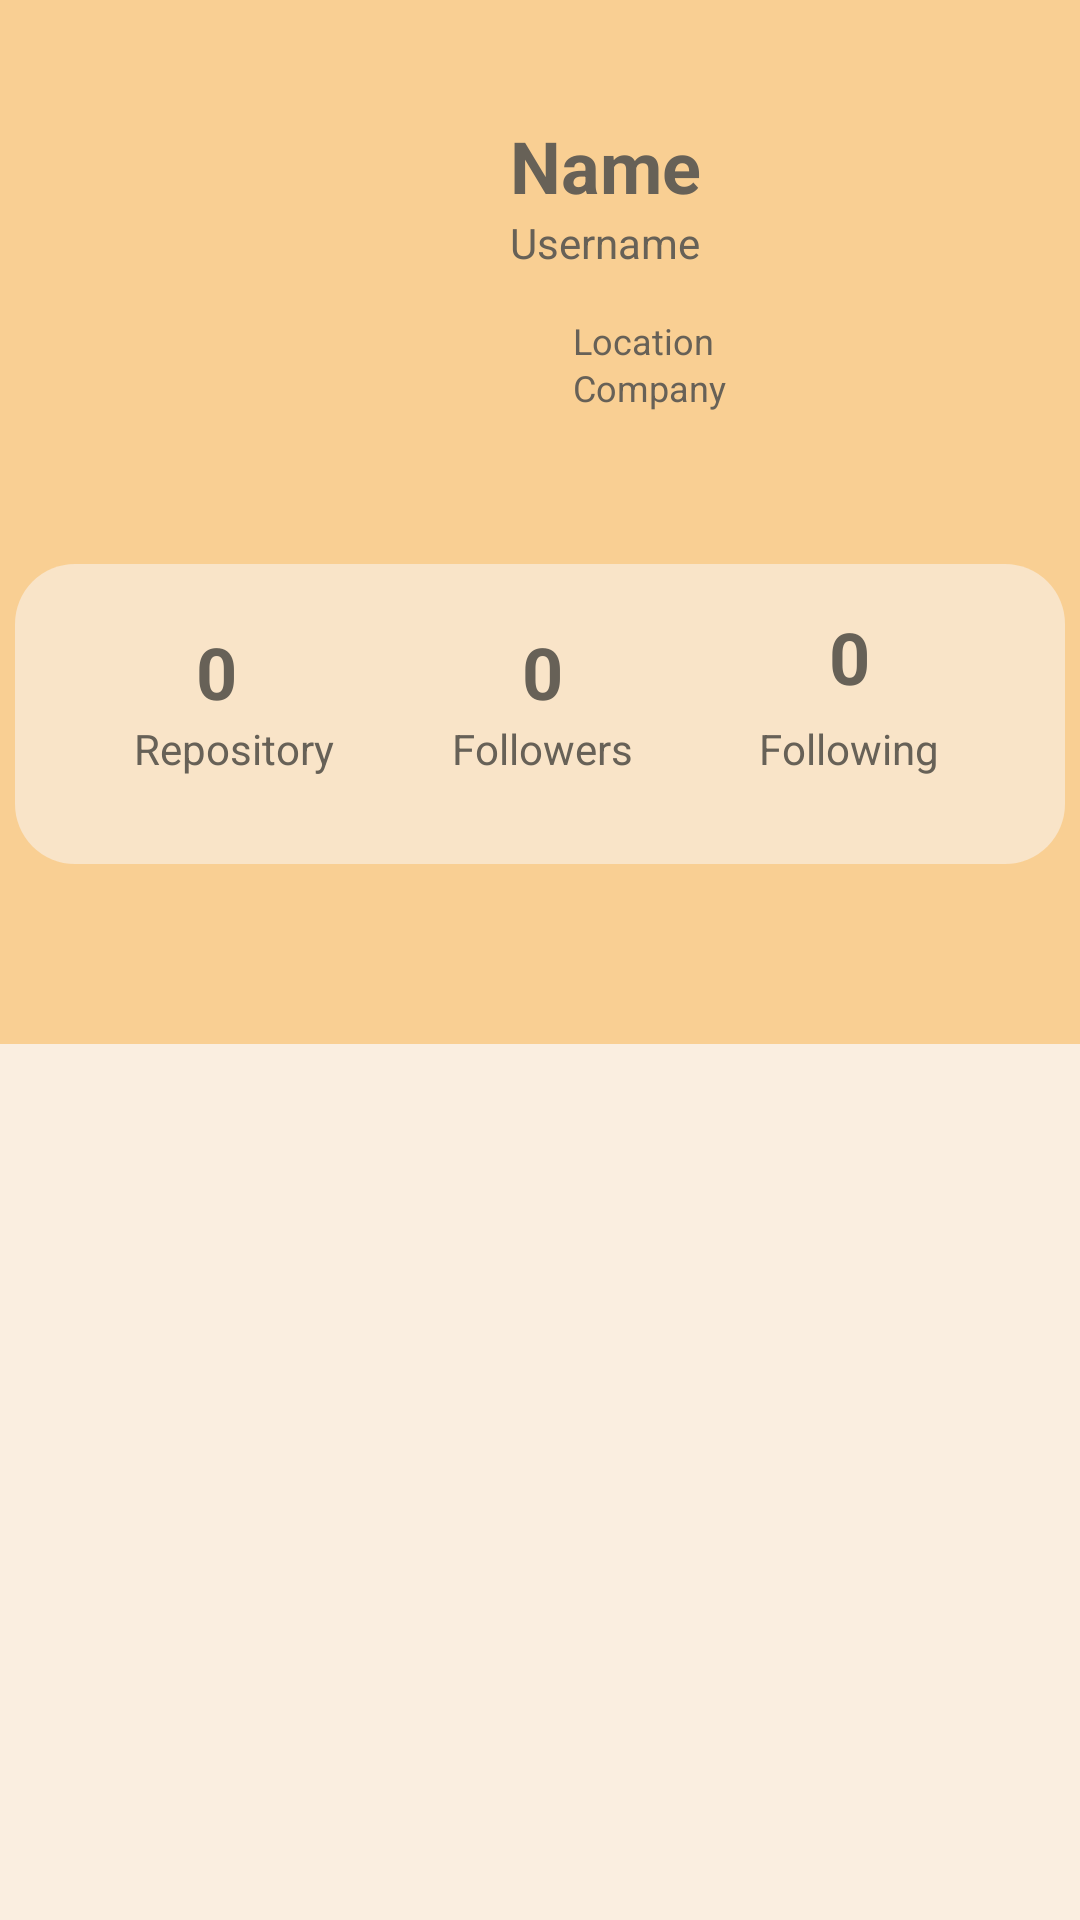

Layout XML and referenced resources for this Android screen:
<!-- AndroidManifest.xml: application theme Theme.GithubUser -->
<!-- res/layout/activity_detail.xml -->
<?xml version="1.0" encoding="utf-8"?>
<androidx.constraintlayout.widget.ConstraintLayout xmlns:android="http://schemas.android.com/apk/res/android"
    xmlns:app="http://schemas.android.com/apk/res-auto"
    xmlns:tools="http://schemas.android.com/tools"
    android:layout_width="match_parent"
    android:layout_height="wrap_content"
    android:background="@color/cream"
    tools:context=".DetailActivity">

    <ImageView
        android:id="@+id/imageView5"
        android:layout_width="match_parent"
        android:layout_height="300dp"
        android:background="@color/orange"
        app:layout_constraintEnd_toEndOf="parent"
        app:layout_constraintHorizontal_bias="0.0"
        app:layout_constraintStart_toStartOf="parent"
        app:layout_constraintTop_toTopOf="parent"
        android:contentDescription="@string/container" />

    <ImageView
        android:id="@+id/imageView4"
        android:layout_width="350dp"
        android:layout_height="100dp"
        android:layout_marginBottom="12dp"
        app:layout_constraintBottom_toBottomOf="@+id/imageView5"
        app:layout_constraintEnd_toEndOf="parent"
        app:layout_constraintHorizontal_bias="0.491"
        app:layout_constraintStart_toStartOf="parent"
        android:contentDescription="@string/container"
        app:srcCompat="@drawable/light_brown_shape" />

    <ImageView
        android:id="@+id/img_user"
        android:layout_width="140dp"
        android:layout_height="140dp"
        android:contentDescription="@string/image_user"
        android:scaleType="centerCrop"
        app:layout_constraintBottom_toTopOf="@+id/imageView4"
        app:layout_constraintStart_toStartOf="@+id/imageView4"
        app:layout_constraintTop_toTopOf="parent"
        tools:srcCompat="@tools:sample/avatars" />

    <TextView
        android:id="@+id/textView6"
        style="@style/Text"
        android:text="@string/following"
        app:layout_constraintBottom_toBottomOf="@+id/textView7"
        app:layout_constraintEnd_toEndOf="@+id/imageView4"
        app:layout_constraintStart_toEndOf="@+id/textView7" />

    <TextView
        android:id="@+id/textView7"
        style="@style/Text"
        android:text="@string/followers"
        app:layout_constraintBottom_toBottomOf="@+id/imageView4"
        app:layout_constraintEnd_toEndOf="@+id/imageView4"
        app:layout_constraintHorizontal_bias="0.503"
        app:layout_constraintStart_toStartOf="@+id/imageView4"
        app:layout_constraintTop_toTopOf="@+id/imageView4"
        app:layout_constraintVertical_bias="0.64" />

    <TextView
        android:id="@+id/tv_followers"
        style="@style/Text"
        android:text="@string/Jumlah"
        android:textSize="24sp"
        android:textStyle="bold"
        app:layout_constraintBottom_toTopOf="@+id/textView7"
        app:layout_constraintEnd_toEndOf="@+id/textView7"
        app:layout_constraintStart_toStartOf="@+id/textView7" />

    <TextView
        android:id="@+id/tv_repository"
        style="@style/Text"
        android:text="@string/Jumlah"
        android:textSize="24sp"
        android:textStyle="bold"
        app:layout_constraintBottom_toTopOf="@+id/Textview8"
        app:layout_constraintEnd_toEndOf="@+id/Textview8"
        app:layout_constraintHorizontal_bias="0.393"
        app:layout_constraintStart_toStartOf="@+id/Textview8" />

    <TextView
        android:id="@+id/tv_following"
        style="@style/Text"
        android:layout_marginBottom="5dp"
        android:text="@string/Jumlah"
        android:textSize="24sp"
        android:textStyle="bold"
        app:layout_constraintBottom_toTopOf="@+id/textView6"
        app:layout_constraintEnd_toEndOf="@+id/textView6"
        app:layout_constraintStart_toStartOf="@+id/textView6" />

    <TextView
        android:id="@+id/Textview8"
        style="@style/Text"
        android:text="@string/repository"
        app:layout_constraintBottom_toBottomOf="@+id/textView7"
        app:layout_constraintEnd_toStartOf="@+id/textView7"
        app:layout_constraintStart_toStartOf="@+id/imageView4" />

    <TextView
        android:id="@+id/tv_name"
        style="@style/Text"
        android:layout_marginStart="25dp"
        android:text="@string/name"
        android:textSize="24sp"
        android:textStyle="bold"
        app:layout_constraintBottom_toTopOf="@+id/imageView4"
        app:layout_constraintStart_toEndOf="@+id/img_user"
        app:layout_constraintTop_toTopOf="parent"
        app:layout_constraintVertical_bias="0.25" />

    <TextView
        android:id="@+id/tv_username"
        style="@style/Text"
        android:text="@string/username"
        app:layout_constraintStart_toStartOf="@+id/tv_name"
        app:layout_constraintTop_toBottomOf="@+id/tv_name" />

    <ImageView
        android:id="@+id/imageView"
        android:layout_width="16dp"
        android:layout_height="16dp"
        android:layout_marginTop="15dp"
        app:layout_constraintStart_toStartOf="@+id/tv_name"
        app:layout_constraintTop_toBottomOf="@+id/tv_username"
        app:srcCompat="@drawable/ic_baseline_location_on_24"
        android:contentDescription="@string/icon" />

    <TextView
        android:id="@+id/tv_location"
        style="@style/Text"
        android:layout_marginStart="5dp"
        android:text="@string/location"
        android:maxLength="24"
        android:textSize="12sp"
        app:layout_constraintStart_toEndOf="@+id/imageView"
        app:layout_constraintTop_toTopOf="@+id/imageView" />

    <ImageView
        android:id="@+id/imageView3"
        android:layout_width="16dp"
        android:layout_height="16dp"
        app:layout_constraintStart_toStartOf="@+id/tv_name"
        app:layout_constraintTop_toBottomOf="@+id/imageView"
        app:srcCompat="@drawable/ic_baseline_business_24"
        android:contentDescription="@string/icon" />

    <TextView
        android:id="@+id/tv_company"
        style="@style/Text"
        android:layout_marginStart="5dp"
        android:text="@string/company"
        android:textSize="12sp"
        android:maxLength="24"
        app:layout_constraintBottom_toBottomOf="@+id/imageView3"
        app:layout_constraintStart_toEndOf="@+id/imageView3" />

    <com.google.android.material.tabs.TabLayout
        android:id="@+id/tabs"
        android:layout_width="match_parent"
        android:layout_height="wrap_content"
        android:background="?attr/colorPrimary"
        app:layout_constraintEnd_toEndOf="parent"
        app:layout_constraintHorizontal_bias="0.0"
        app:layout_constraintStart_toStartOf="parent"
        app:layout_constraintTop_toBottomOf="@+id/imageView5"
        app:tabGravity="fill"
        app:tabIndicator="@drawable/tab_indicator"
        app:tabIndicatorAnimationMode="elastic"
        app:tabIndicatorColor="@color/cream"
        app:tabIndicatorGravity="stretch"
        app:tabMode="fixed"
        app:tabSelectedTextColor="@color/text_color"
        app:tabTextColor="@android:color/white" />

    <androidx.viewpager2.widget.ViewPager2
        android:id="@+id/view_pager"
        android:layout_width="0dp"
        android:layout_height="0dp"
        app:layout_constraintBottom_toBottomOf="parent"
        app:layout_constraintEnd_toEndOf="parent"
        app:layout_constraintStart_toStartOf="parent"
        app:layout_constraintTop_toBottomOf="@+id/tabs" />

    <ProgressBar
        android:id="@+id/progressBar"
        style="?android:attr/progressBarStyle"
        android:layout_width="wrap_content"
        android:layout_height="wrap_content"
        app:layout_constraintBottom_toBottomOf="parent"
        app:layout_constraintEnd_toEndOf="parent"
        app:layout_constraintStart_toStartOf="parent"
        app:layout_constraintTop_toTopOf="@+id/imageView5" />

</androidx.constraintlayout.widget.ConstraintLayout>
<!-- resources referenced by this layout -->
<resources>
  <color name="cream">#FAEEE0</color>
  <color name="orange">#F9CF93</color>
  <color name="text_color">#676157</color>
  <!-- drawable light_brown_shape (drawable) -->
  <?xml version="1.0" encoding="utf-8"?>
  
  <shape
      xmlns:android="http://schemas.android.com/apk/res/android">
  
      <solid android:color="@color/light_brown"/>
  
      <corners
          android:radius="20dp"/>
  </shape>
  <!-- drawable tab_indicator (drawable) -->
  <?xml version="1.0" encoding="utf-8"?>
  
  <shape
      xmlns:android="http://schemas.android.com/apk/res/android"
      android:shape="rectangle">
  
      <solid android:color="@color/light_brown"/>
  
      <corners
          android:topLeftRadius="30dp"
          android:topRightRadius="30dp"/>
  </shape>
  <string name="Jumlah">0</string>
  <string name="company">Company</string>
  <string name="container">Container</string>
  <string name="followers">Followers</string>
  <string name="following">Following</string>
  <string name="icon">Icon</string>
  <string name="image_user">Image User</string>
  <string name="location">Location</string>
  <string name="name">Name</string>
  <string name="repository">Repository</string>
  <string name="username">Username</string>
  <style name="Text">
          <item name="android:layout_width">wrap_content</item>
          <item name="android:layout_height">wrap_content</item>
          <item name="android:textColor">@color/text_color</item>
      </style>
  <style name="Theme.GithubUser" parent="Theme.AppCompat.Light.DarkActionBar">
          
          <item name="colorPrimary">@color/orange</item>
          <item name="colorPrimaryVariant">@color/brown</item>
          <item name="colorOnPrimary">@color/white</item>
          
          <item name="colorSecondary">@color/white</item>
          <item name="colorSecondaryVariant">@color/white</item>
          <item name="colorOnSecondary">@color/black</item>
          
          <item name="android:statusBarColor">?attr/colorPrimaryVariant</item>
          
      </style>
  <color name="light_brown">#F9E4C8</color>
  <color name="brown">#DBD0C0</color>
  <color name="white">#FFFFFFFF</color>
  <color name="black">#FF000000</color>
</resources>
